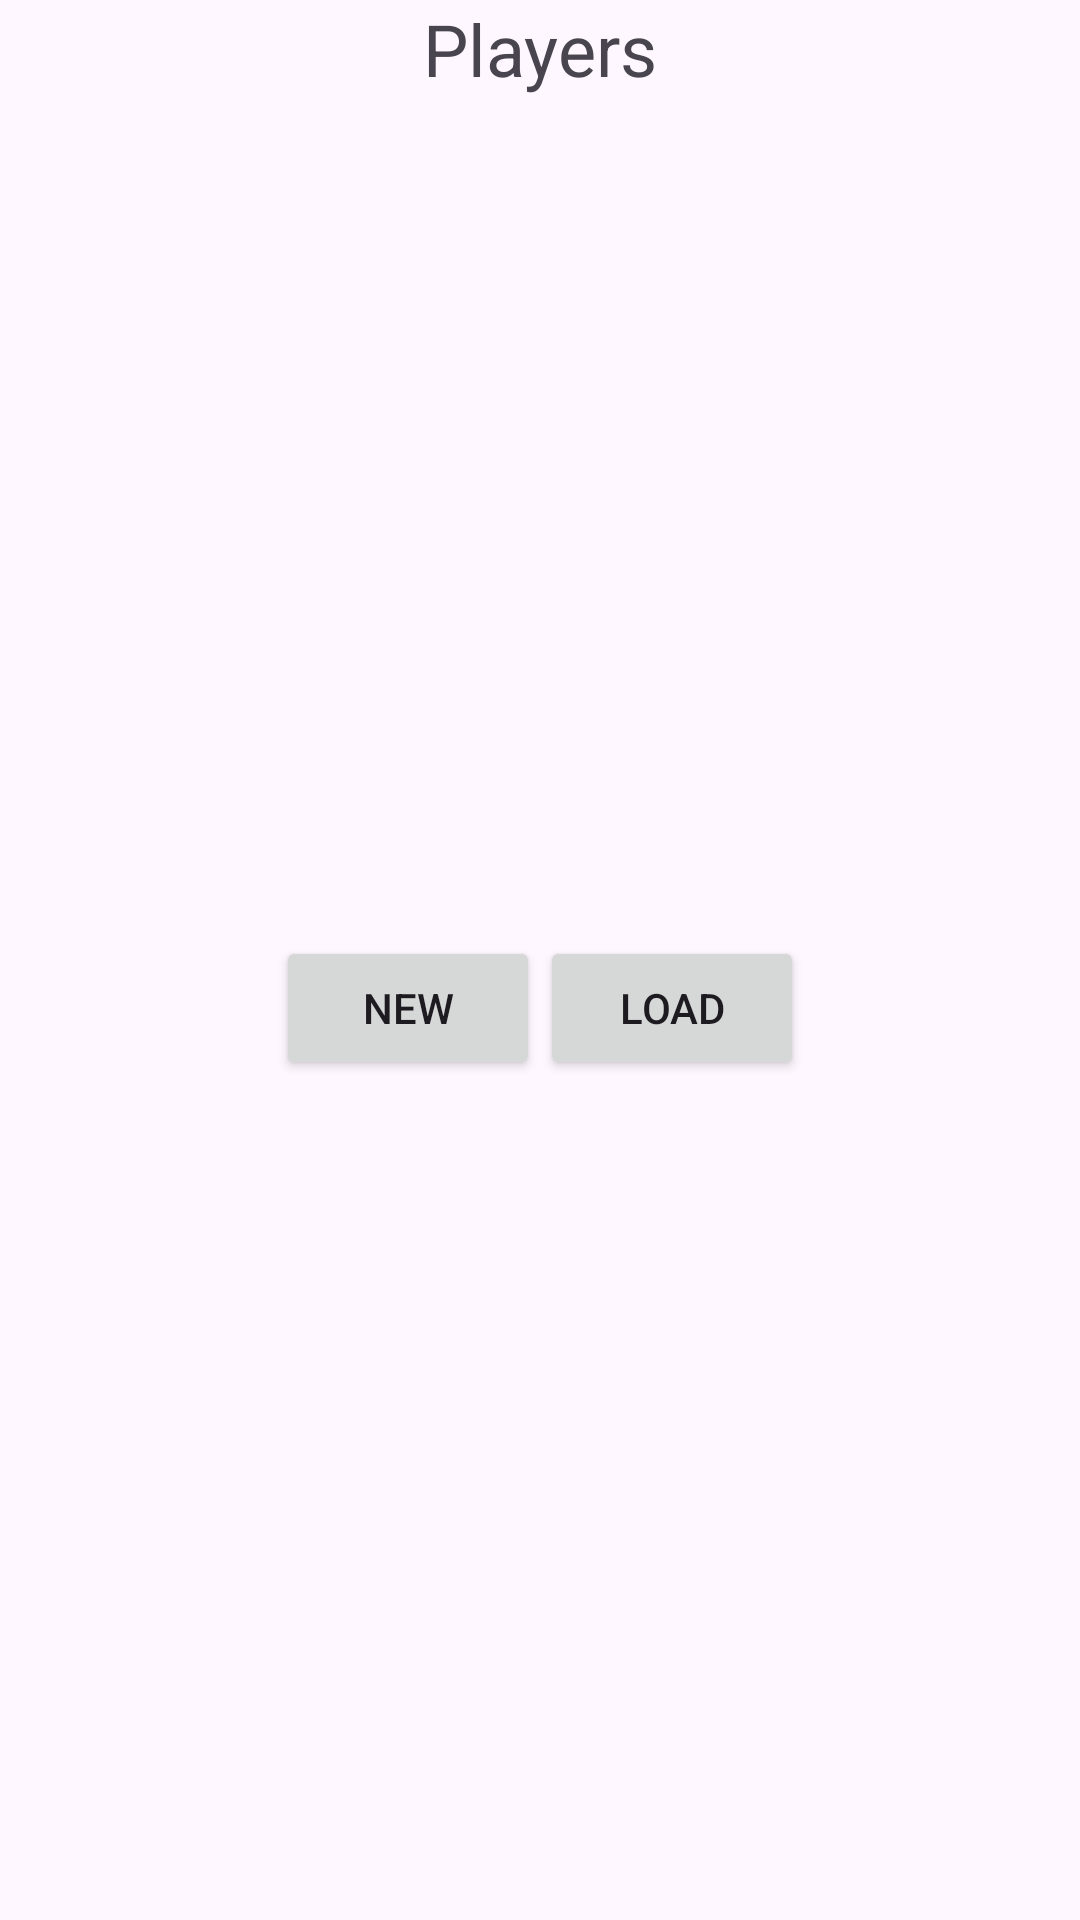

Layout XML and referenced resources for this Android screen:
<!-- AndroidManifest.xml: application theme Theme.PaintActivity -->
<!-- res/layout/layout_menu_player.xml -->
<?xml version="1.0" encoding="utf-8"?>
<LinearLayout xmlns:android="http://schemas.android.com/apk/res/android"
    xmlns:tools="http://schemas.android.com/tools"
    android:layout_width="match_parent"
    android:layout_height="wrap_content"
    android:orientation="vertical">

    <TextView
        android:id="@+id/tVPlayerTopic"
        android:layout_width="match_parent"
        android:layout_height="wrap_content"
        android:gravity="center"
        android:text="@string/tv_select_player"
        android:textSize="24sp" />

    <androidx.recyclerview.widget.RecyclerView
        android:layout_width="match_parent"
        android:layout_height="wrap_content"
        tools:itemCount="4" />

    <LinearLayout
        android:layout_width="match_parent"
        android:layout_height="match_parent"
        android:gravity="center"
        android:orientation="horizontal">

        <Button
            android:id="@+id/bttnNewPlayer"
            android:layout_width="wrap_content"
            android:layout_height="wrap_content"
            android:text="@string/bttn_new" />

        <Button
            android:id="@+id/bttnLoadProfile"
            android:layout_width="wrap_content"
            android:layout_height="wrap_content"
            android:text="@string/bttn_load" />
    </LinearLayout>
</LinearLayout>
<!-- resources referenced by this layout -->
<resources>
  <string name="bttn_load">Load</string>
  <string name="bttn_new">New</string>
  <string name="tv_select_player">Players</string>
  <style name="Theme.PaintActivity" parent="Base.Theme.PaintActivity" />
  <style name="Base.Theme.PaintActivity" parent="Theme.Material3.DayNight.NoActionBar">
          
          
      </style>
</resources>
